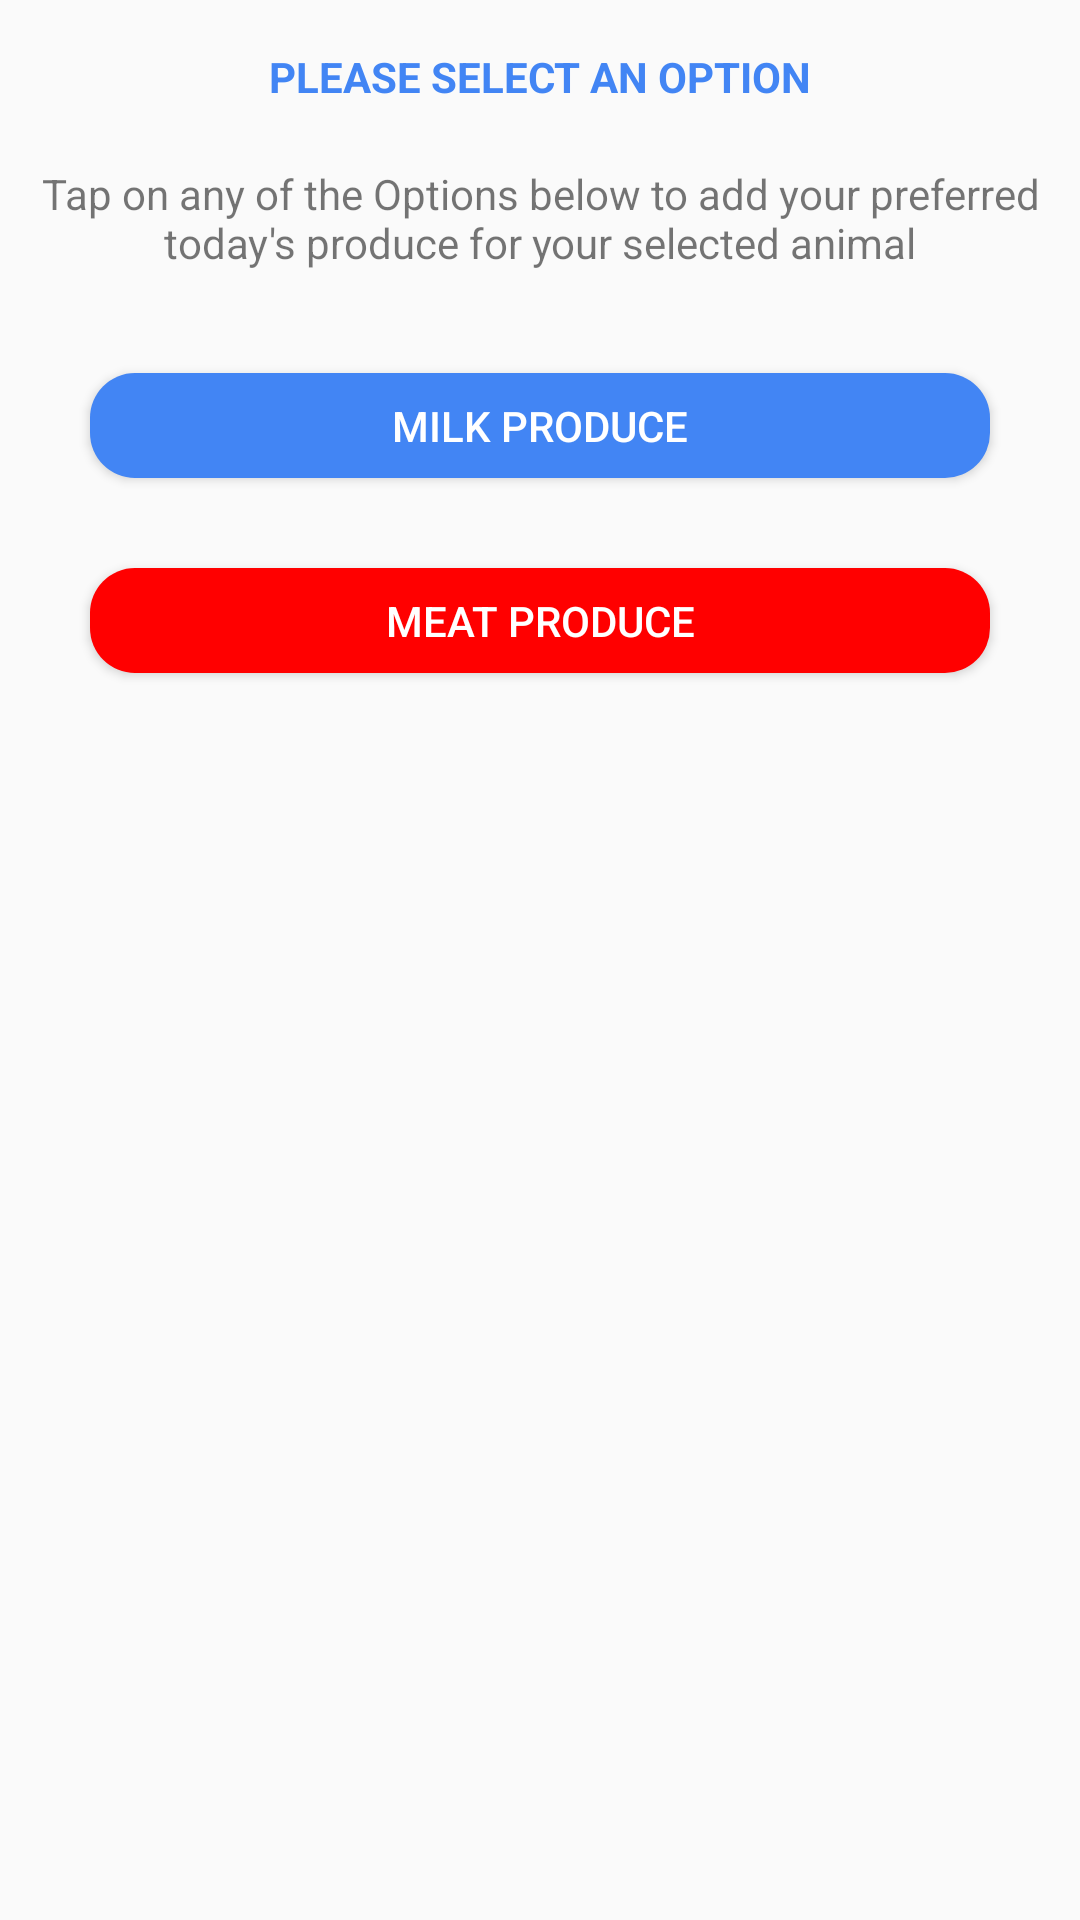

The Android layout XML behind this screen, and the referenced resources:
<!-- AndroidManifest.xml: application theme AppTheme -->
<!-- res/layout/produce_layout.xml -->
<?xml version="1.0" encoding="utf-8"?>
<LinearLayout xmlns:android="http://schemas.android.com/apk/res/android"
    android:layout_width="match_parent"
    android:layout_height="wrap_content"
    android:orientation="vertical">

    <TextView
        android:layout_width="match_parent"
        android:layout_height="wrap_content"
        android:text="@string/select_action"
        android:textColor="@color/colorPrimary"
        android:textAlignment="center"
        android:padding="16dp"
        android:textAllCaps="true"
        android:textStyle="bold"/>
    <TextView
        android:layout_width="match_parent"
        android:layout_height="wrap_content"
        android:textAlignment="center"
        android:padding="4dp"
        android:textAppearance="@style/TextAppearance.AppCompat.Small"
        android:text="@string/option_info"/>

    <Button
        android:id="@+id/btnMilk"
        android:layout_width="match_parent"
        android:layout_height="35dp"
        android:layout_margin="30dp"
        android:textColor="@android:color/white"
        android:textAllCaps="true"
        android:background="@drawable/buttons"
        android:text="@string/milk_produce" />
    <Button
        android:id="@+id/btnMeat"
        android:layout_width="match_parent"
        android:layout_height="35dp"
        android:layout_marginStart="30dp"
        android:layout_marginEnd="30dp"
        android:layout_marginBottom="30dp"
        android:background="@drawable/buttons_red"
        android:text="@string/meat_produce"
        android:textAllCaps="true"
        android:textColor="@android:color/white"/>

</LinearLayout>
<!-- resources referenced by this layout -->
<resources>
  <color name="colorPrimary">#4285F4</color>
  <!-- drawable buttons (drawable) -->
  <?xml version="1.0" encoding="utf-8"?>
  <shape xmlns:android="http://schemas.android.com/apk/res/android">
      <solid android:color="@color/colorPrimary"/>
  
      <corners android:radius="15dp"/>
  
  </shape>
  <!-- drawable buttons_red (drawable) -->
  <?xml version="1.0" encoding="utf-8"?>
  <shape xmlns:android="http://schemas.android.com/apk/res/android">
      <solid android:color="@color/colorRed"/>
  
      <corners android:radius="15dp"/>
  
  </shape>
  <string name="meat_produce">Meat Produce</string>
  <string name="milk_produce">Milk Produce</string>
  <string name="option_info">Tap on any of the Options below to add your preferred today\'s produce for your selected animal</string>
  <string name="select_action">Please Select an Option</string>
  <style name="AppTheme" parent="Theme.AppCompat.Light.NoActionBar">
          
          <item name="colorPrimary">@color/colorPrimary</item>
          <item name="colorPrimaryDark">@color/colorPrimaryDark</item>
          <item name="colorAccent">@color/colorAccent</item>
          <item name="android:windowAnimationStyle">@style/CustomActivityAnimation</item>
      </style>
  <color name="colorRed">#ff0000</color>
  <color name="colorPrimaryDark">#3367D6</color>
  <color name="colorAccent">#8C9EFF</color>
  <style name="CustomActivityAnimation" parent="@android:style/Animation.Activity">
          <item name="android:activityOpenEnterAnimation">@anim/slide_in_right</item>
          <item name="android:activityOpenExitAnimation">@anim/slide_out_left</item>
          <item name="android:activityCloseEnterAnimation">@anim/slide_in_left</item>
          <item name="android:activityCloseExitAnimation">@anim/slide_out_right</item>
      </style>
</resources>
